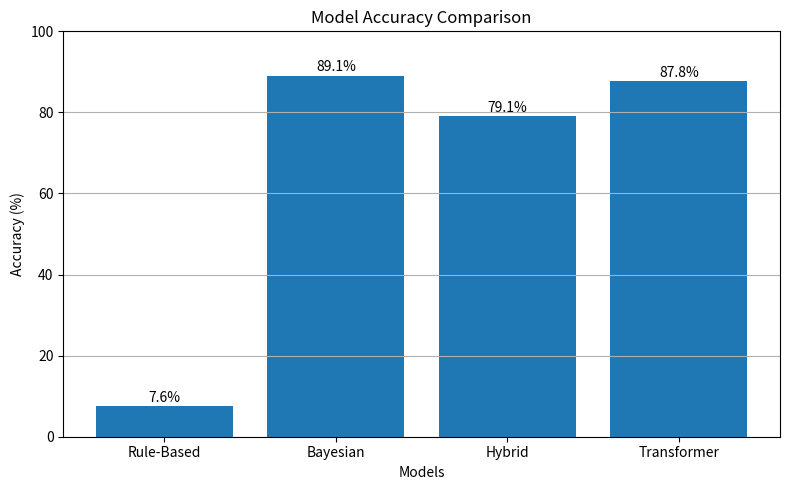

Python code for this plot: (Note: this script raises an exception after producing the figure.)
import matplotlib.pyplot as plt

models = [
"Rule-Based",
"Bayesian",
"Hybrid",
"Transformer"
]

accuracies = [
7.6,
89.1,
79.1,
87.8
]

plt.figure(figsize=(8, 5))

bars = plt.bar(
models,
accuracies
)

plt.title("Model Accuracy Comparison")

plt.xlabel("Models")

plt.ylabel("Accuracy (%)")

plt.ylim(0, 100)

for bar in bars:


    height = bar.get_height()

    plt.text(
        bar.get_x() + bar.get_width()/2,
        height + 1,
        f"{height:.1f}%",
        ha='center'
    )


plt.grid(axis='y')

plt.tight_layout()

plt.savefig("results/model_comparison_graph.png")

plt.show()

print("\nModel comparison graph saved successfully.")
